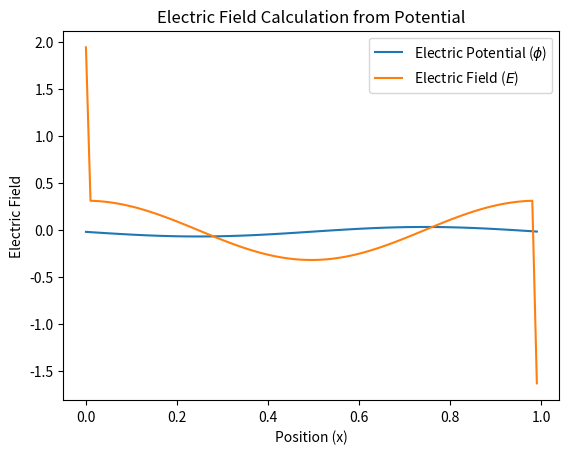

The script that saved this image:
def Heun_step(f, t, y, h):
    k1 = f(t, y)
    k2 = f(t + h, y + h * k1)
    return y + 0.5 * h * (k1 + k2)

def gravitational_acceleration(x):
    a = 0
    return a

### solution to 1.1

## solution to 1.2

import numpy as np
from scipy.sparse.linalg import spsolve
from scipy.sparse import csr_matrix

# Create a sparse matrix (in CSR format)
A_sparse = csr_matrix([[1, 0, 0], [0, 2, 0], [0, 0, 3]])

# Right-hand side vector
b = np.array([4, 6, 9])

# Solve the linear system Ax = b
x = spsolve(A_sparse, b)

print(x)


import numpy as np
from scipy.sparse import diags
from scipy.sparse.linalg import spsolve
import matplotlib.pyplot as plt

# Parameters
m = 100  # Number of grid points
L = 1.0  # Length of the domain
dx = L / m  # Grid spacing
n0 = 0.0  # Background charge density
n_values = 2 * np.sin(2 * np.pi * np.linspace(0, 1, m))  # Different charge density values
E_values = np.zeros(m)  # Array for electric field at each grid point

# Construct the tridiagonal matrix for Laplacian operator with periodic boundary conditions
main_diag = -2 * np.ones(m)
off_diag = np.ones(m - 1)
laplacian_matrix = diags([off_diag, main_diag, off_diag], [-1, 0, 1], shape=(m, m)).toarray()
laplacian_matrix[0, -1] = 1  # Periodic boundary condition at x=0
laplacian_matrix[-1, 0] = 1  # Periodic boundary condition at x=L
laplacian_matrix /= dx**2

# Solve the system of linear equations
phi_values = spsolve(laplacian_matrix, n_values - n0)

# Plot the results
x_values = np.linspace(0, L, m, endpoint=False)
plt.plot(x_values, phi_values, label='Electric Potential ($\phi$)')
plt.xlabel('Position (x)')
plt.ylabel('Electric Potential')
plt.title('Solution to 1D Poisson Equation with Periodic Boundary Conditions')
plt.legend()
plt.show()


import numpy as np
import matplotlib.pyplot as plt

# Parameters
m = 100  # Number of grid points
L = 1.0  # Length of the domain
dx = L / m  # Grid spacing

# Function to calculate electric field from potential
def calculate_electric_field(phi_values, dx):
    # Construct the matrix for finite difference gradient
    gradient_matrix = -0.5 * (np.roll(np.eye(m), 1, axis=1) - np.roll(np.eye(m), -1, axis=1))
    gradient_matrix[0, -1] = -0.5  # Adjust for periodic boundary conditions
    gradient_matrix[-1, 0] = 0.5   # Adjust for periodic boundary conditions

    # Calculate electric field using matrix multiplication
    electric_field_values = np.dot(gradient_matrix, phi_values) / dx

    return electric_field_values

# Example: Using the phi_values from the previous example
phi_values = spsolve(laplacian_matrix, n_values - n0)

# Calculate the electric field
electric_field_values = calculate_electric_field(phi_values, dx)

# Plot the electric field
x_values = np.linspace(0, L, m, endpoint=False)
plt.plot(x_values, electric_field_values, label='Electric Field ($E$)')
plt.xlabel('Position (x)')
plt.ylabel('Electric Field')
plt.title('Electric Field Calculation from Potential')
plt.legend()
plt.show()


import numpy as np

# Example Simulation parameters
num_particles = 40000   # Number of particles
num_cells = 400     # Number of mesh cells
current_time = 0       # Current time of the simulation
end_time = 50      # Time at which simulation ends
time_step = 1       # Timestep
domain_size = 50      # Periodic domain [0, domain_size]
electron_density = 1       # Electron number density
beam_velocity = 3       # Beam velocity
beam_width = 1       # Beam width
perturbation = 0.1     # Perturbation

#  Initial Condition
# construct 2 opposite-moving Gaussian beams
positions = np.random.rand(num_particles, 1) * domain_size
velocities = beam_width * np.random.randn(num_particles, 1) + beam_velocity
half_particles = int(num_particles / 2)
velocities[half_particles:] *= -1
# add perturbation
velocities *= (1 + perturbation * np.sin(2 * np.pi * positions / domain_size))

# 2.5 Phase Space

# 2.6 Growth Rate